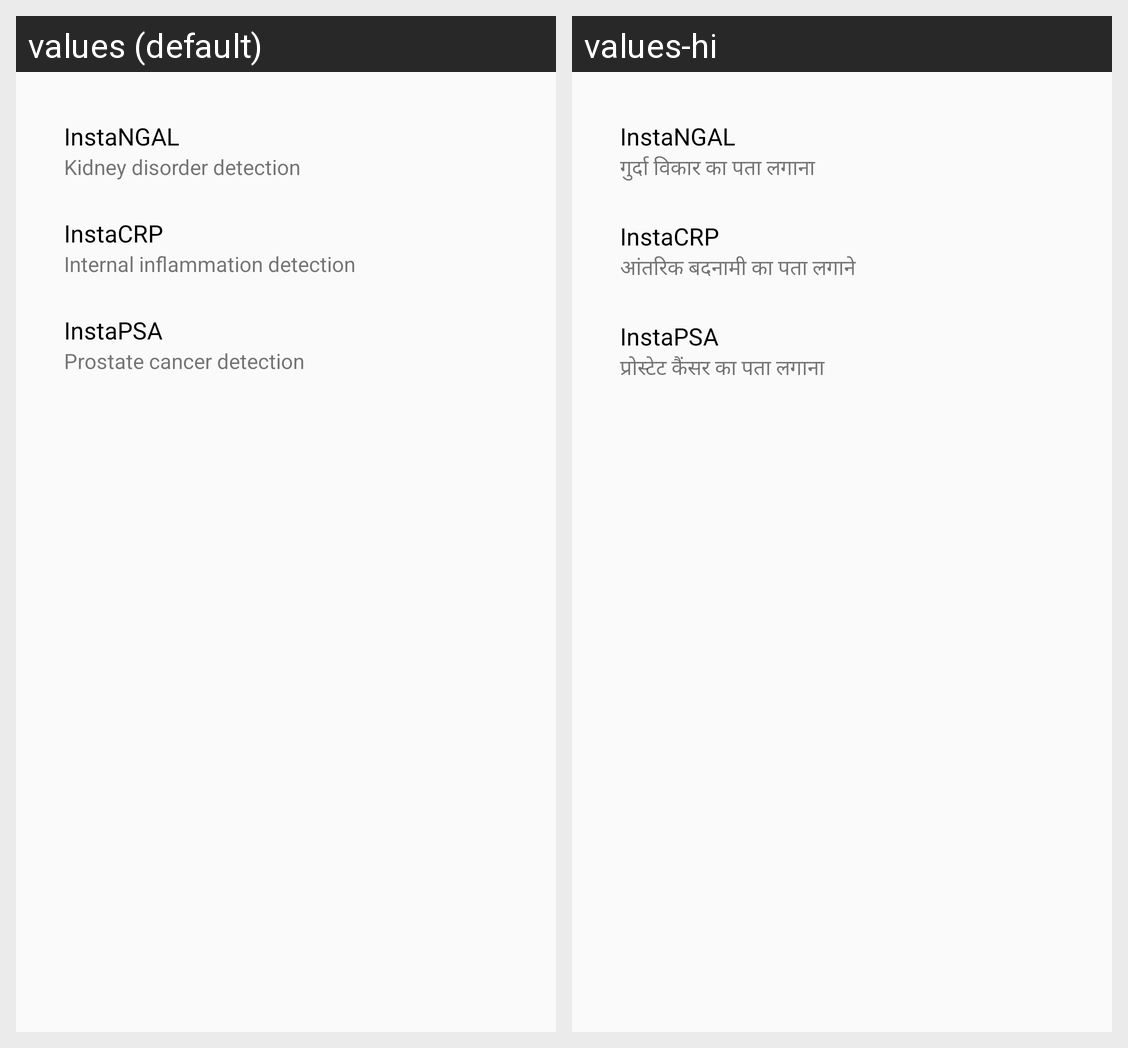

For this localized Android screen grid, give each drawn string resource with its value in every locale shown.
Android screen res/layout/product_alert.xml rendered under 2 locales, left to right: values (default), values-hi. Device: Nexus 5 (rendered at 1080×1920; each locale shown at half size, 540×960, under a caption strip naming it); theme CCPTheme.Light.
Strings drawn on this screen, with the default value and each locale's value (text and hints the layout hard-codes, and strings that could not be matched under every locale, appear in the picture but are not listed):

instaNGAL
  values: Kidney disorder detection
  values-hi: गुर्दा विकार का पता लगाना

instaCRP
  values: Internal inflammation detection
  values-hi: आंतरिक बदनामी का पता लगाने

instaPSA
  values: Prostate cancer detection
  values-hi: प्रोस्टेट कैंसर का पता लगाना
